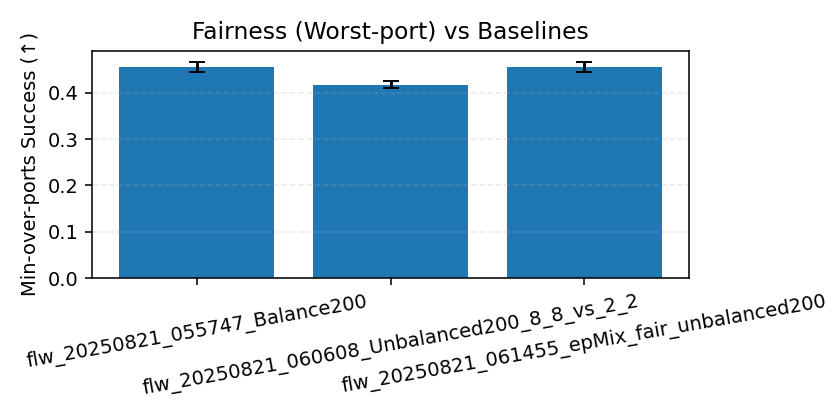

Values plotted in this chart, from the file beside it:
tag, mean, std
flw_20250821_055747_Balance200, 0.4564, 0.01096
flw_20250821_060608_Unbalanced200_8_8_vs…, 0.4177, 0.00707
flw_20250821_061455_epMix_fair_unbalance…, 0.4564, 0.01096
